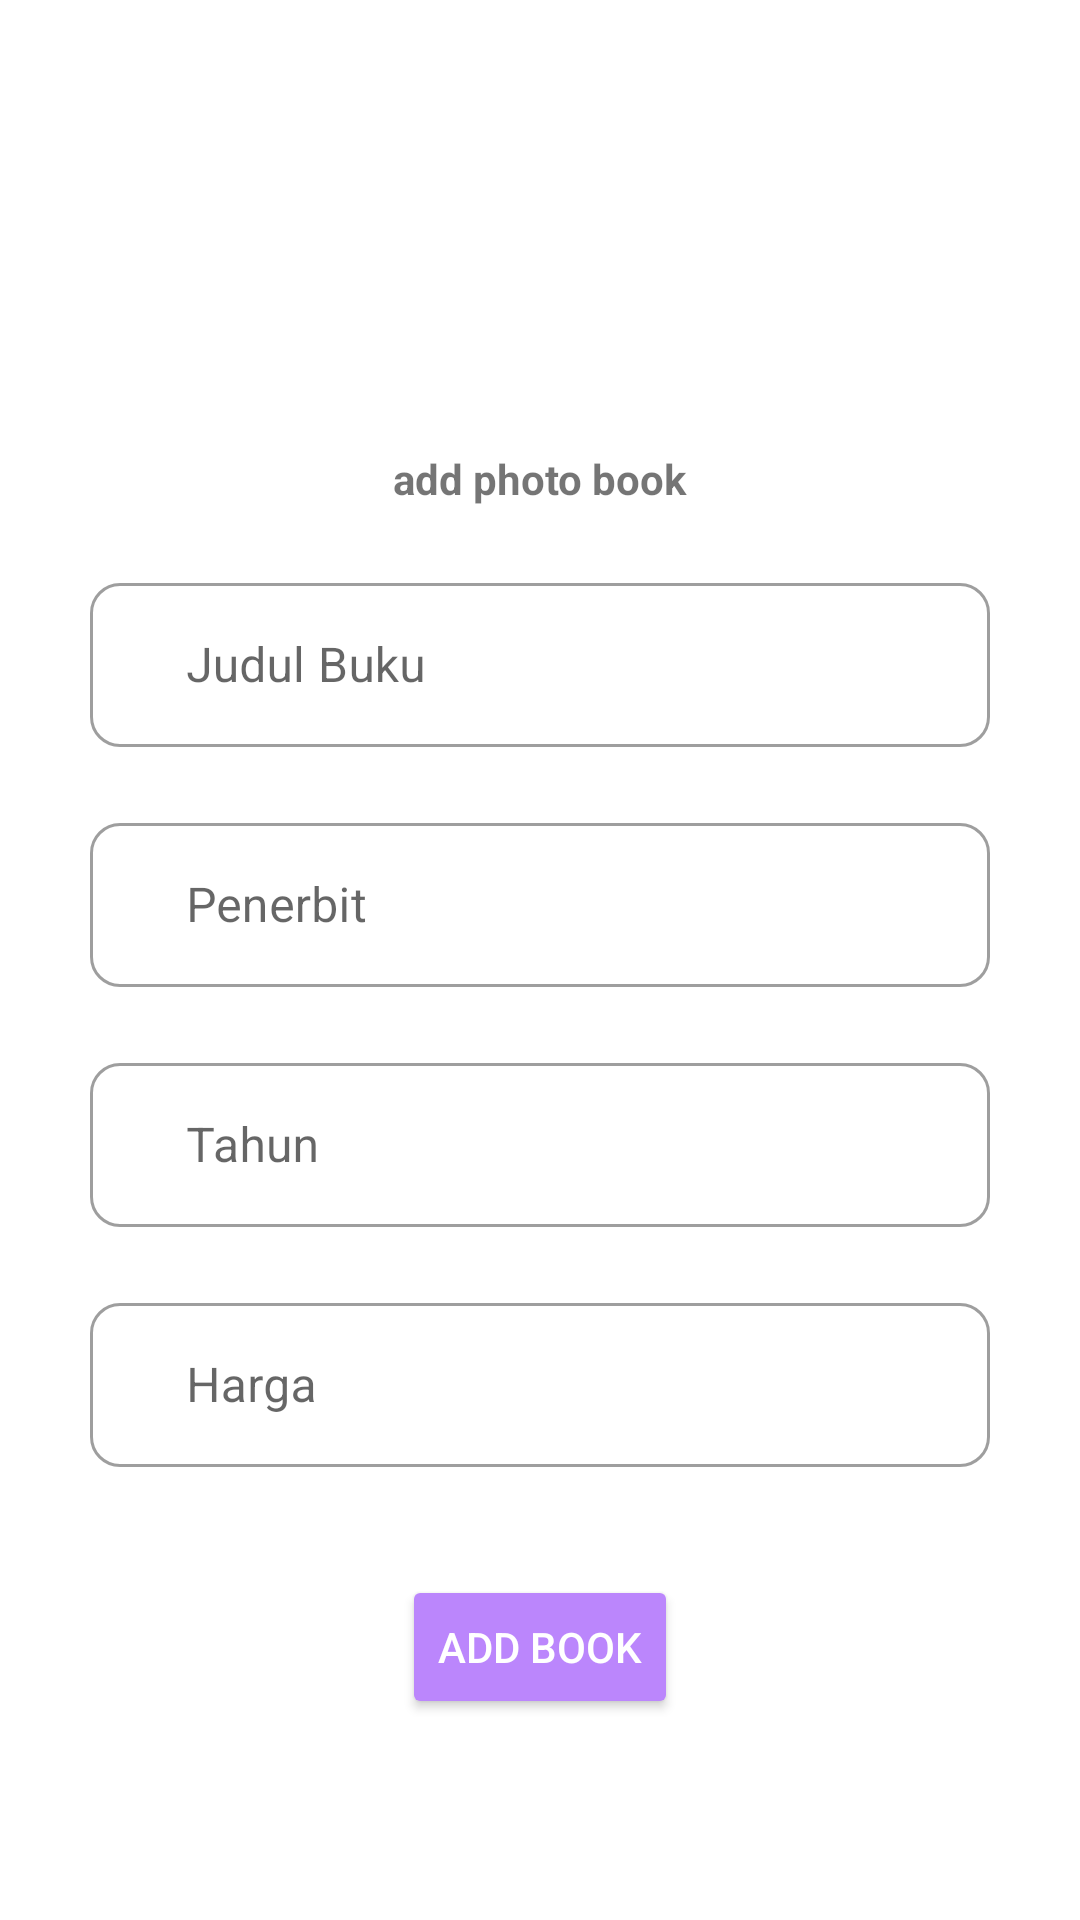

Write the Android layout XML for this screen, with the resource values it uses.
<!-- AndroidManifest.xml: application theme Theme.Latihandatabase -->
<!-- res/layout/activity_add_n_update_book.xml -->
<?xml version="1.0" encoding="utf-8"?>
<LinearLayout xmlns:android="http://schemas.android.com/apk/res/android"
    xmlns:app="http://schemas.android.com/apk/res-auto"
    xmlns:tools="http://schemas.android.com/tools"
    android:layout_width="match_parent"
    android:layout_height="match_parent"
    android:orientation="vertical"
    android:padding="10dp"
    tools:context=".ui.activity.AddNUpdateBookActivity">

    <ScrollView
        android:layout_width="match_parent"
        android:layout_height="match_parent"
        android:fillViewport="true">

        <LinearLayout
            android:layout_width="match_parent"
            android:layout_height="match_parent"
            android:orientation="vertical"
            android:padding="20dp">

            <ImageView
                android:id="@+id/ivphotobook"
                android:layout_width="100dp"
                android:layout_height="100dp"
                android:layout_gravity="center_horizontal"
                android:layout_marginBottom="20dp"
                android:scaleType="centerCrop"
                android:src="@drawable/photo" />

            <TextView
                android:id="@+id/tvphotobook"
                android:layout_width="wrap_content"
                android:layout_height="wrap_content"
                android:layout_gravity="center_horizontal"
                android:layout_marginBottom="20dp"
                android:text="add photo book"
                android:textStyle="bold" />

            <com.google.android.material.textfield.TextInputLayout
                style="@style/Widget.MaterialComponents.TextInputLayout.OutlinedBox"
                android:layout_width="match_parent"
                android:layout_height="60dp"
                android:layout_gravity="center_vertical"
                android:layout_marginBottom="20dp"
                android:gravity="center_vertical"
                app:boxCornerRadiusBottomEnd="10dp"
                app:boxCornerRadiusBottomStart="10dp"
                app:boxCornerRadiusTopEnd="10dp"
                app:boxCornerRadiusTopStart="10dp"
                app:endIconMode="clear_text">

                <EditText
                    android:id="@+id/etjudul"
                    android:layout_width="match_parent"
                    android:layout_height="match_parent"
                    android:hint="Judul Buku"
                    android:inputType="text"
                    android:paddingStart="32dp" />

            </com.google.android.material.textfield.TextInputLayout>


            <com.google.android.material.textfield.TextInputLayout
                style="@style/Widget.MaterialComponents.TextInputLayout.OutlinedBox"
                android:layout_width="match_parent"
                android:layout_height="60dp"
                android:layout_gravity="center_vertical"
                android:layout_marginBottom="20dp"
                android:gravity="center_vertical"
                app:boxCornerRadiusBottomEnd="10dp"
                app:boxCornerRadiusBottomStart="10dp"
                app:boxCornerRadiusTopEnd="10dp"
                app:boxCornerRadiusTopStart="10dp"
                app:endIconMode="clear_text">

                <EditText
                    android:id="@+id/etpenerbit"
                    android:layout_width="match_parent"
                    android:layout_height="match_parent"
                    android:hint="Penerbit"
                    android:inputType="text"
                    android:paddingStart="32dp" />

            </com.google.android.material.textfield.TextInputLayout>

            <com.google.android.material.textfield.TextInputLayout
                style="@style/Widget.MaterialComponents.TextInputLayout.OutlinedBox"
                android:layout_width="match_parent"
                android:layout_height="60dp"
                android:layout_marginBottom="20dp"
                app:boxCornerRadiusBottomEnd="10dp"
                app:boxCornerRadiusBottomStart="10dp"
                app:boxCornerRadiusTopEnd="10dp"
                app:boxCornerRadiusTopStart="10dp">

                <EditText
                    android:id="@+id/ettahun"
                    android:layout_width="match_parent"
                    android:layout_height="match_parent"
                    android:hint="Tahun"
                    android:inputType="text"
                    android:paddingStart="32dp" />

            </com.google.android.material.textfield.TextInputLayout>

            <com.google.android.material.textfield.TextInputLayout
                style="@style/Widget.MaterialComponents.TextInputLayout.OutlinedBox"
                android:layout_width="match_parent"
                android:layout_height="60dp"
                android:layout_marginBottom="36dp"
                app:boxCornerRadiusBottomEnd="10dp"
                app:boxCornerRadiusBottomStart="10dp"
                app:boxCornerRadiusTopEnd="10dp"
                app:boxCornerRadiusTopStart="10dp">

                <EditText
                    android:id="@+id/etharga"
                    android:layout_width="match_parent"
                    android:layout_height="match_parent"
                    android:hint="Harga"
                    android:inputType="phone"
                    android:paddingStart="32dp" />

            </com.google.android.material.textfield.TextInputLayout>

            <Button
                android:id="@+id/btnAddBook"
                android:layout_width="wrap_content"
                android:layout_height="wrap_content"
                android:layout_gravity="center_horizontal"
                android:clickable="true"
                android:focusable="true"
                android:text="Add BOOK"
                android:backgroundTint="@color/purple_200"
                android:textColor="@android:color/white" />
        </LinearLayout>
    </ScrollView>

</LinearLayout>
<!-- resources referenced by this layout -->
<resources>
  <style name="Theme.Latihandatabase" parent="Theme.MaterialComponents.Light.NoActionBar" />
  <!-- not gathered from this repository: default colours our renderer supplied (Android Studio template values) -->
  <color name="purple_200">#FFBB86FC</color>
</resources>
